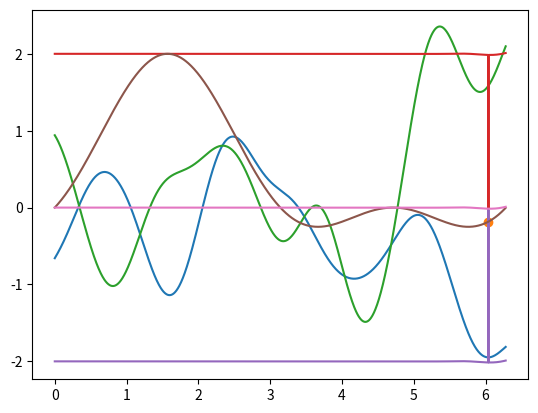

The matplotlib source for this figure:
import numpy as np
import matplotlib.pyplot as plt


def SE_Kernel(t1 ,t2, sigma_f, l):
    K_ff = sigma_f ** 2 * np.exp(-1 / (2 * l ** 2) * (t1 - t2) ** 2)
    return K_ff

def Delta(t1, t2):
    if t1 == t2:
        d = 1
    else:
        d = 0
    return d

def Noise_Kernel(t1 ,t2, sigma_n):
    K_nn = sigma_n ** 2 * Delta(t1, t2)
    return K_nn

x = np.arange(0.0, 2.0 * np.pi, 0.005)
y = np.sin(x) + np.sin(x)**2

sigma_f = 1 # set appropriate std according to the ground truth
l = 0.5 # choose proper hyperparameter to avoid overfitting and underfitting
sigma_n = np.sqrt(0.001) # noise variance

# first plot prior
N = len(x)
K_ff = np.zeros([N, N])
K_nn = np.zeros([N, N])
mean = np.zeros(N)

for i in range(0, N):
    for j in range(0, N):
        K_ff[i, j] = SE_Kernel(x[i], x[j], sigma_f, l)
        K_nn[i, j] = Noise_Kernel(x[i], x[j], sigma_n)

f = np.random.multivariate_normal(mean, K_ff)
#f = np.transpose(np.linalg.cholesky(K_ff)) * np.random.normal(0,1,N)
plt.figure()
plt.plot(x, f)

K_yy = K_ff + K_nn
K_fy = np.zeros([N, 1])
sigma2 = K_ff # initial value
#mu = mean # initial value
for ite in range(0, 1):
    s_p = np.argmax(np.abs(f))
    x_s = x[s_p] # sample point
    y_s = np.sin(x_s) + np.sin(x_s)**2 # sample
    for i in range(0, N):
        K_fy[i] = SE_Kernel(x[i], x_s, sigma_f, l)

    mu = np.dot(np.transpose(K_fy), np.linalg.inv(K_yy)) * (y_s - np.mean(y))
    #mu = np.dot(np.transpose(K_fy), np.linalg.inv(K_yy)) * (y_s - 0)
    #mu = np.dot(np.transpose(K_fy), np.linalg.inv(K_yy))
    mu = np.reshape(mu, N)
    #mu[s_p] = mu[s_p] + y_s
    sigma2[s_p,:] = K_ff[:,s_p] - np.dot(np.dot(np.transpose(K_fy), np.linalg.inv(K_yy)), K_fy)

    f = np.random.multivariate_normal(mu, sigma2)
    plt.plot(x_s, y_s, 'o')
    plt.plot(x, f) # prediction
    #plt.figure()
    ite = ite + 1

std = np.zeros(N)
for j in range(0, N):
    std[j] = np.sqrt(sigma2[j, j])

plt.plot(x, mu + 2 * std)
plt.plot(x, mu - 2 * std)
plt.plot(x, y)
plt.plot(x, mu)

plt.show()